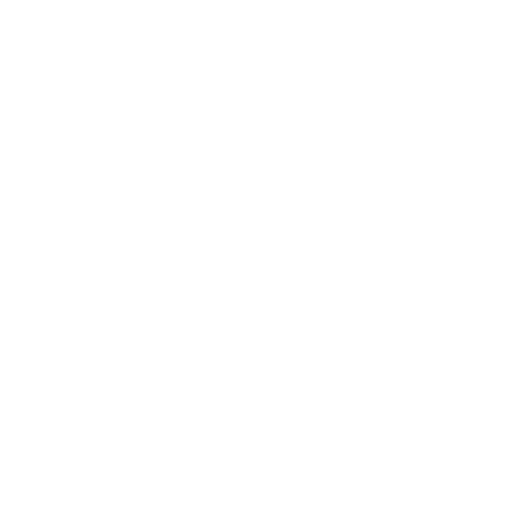
t = 0.00 s
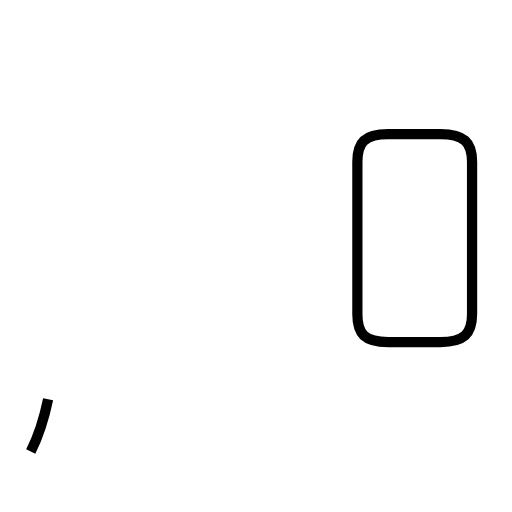
t = 1.93 s
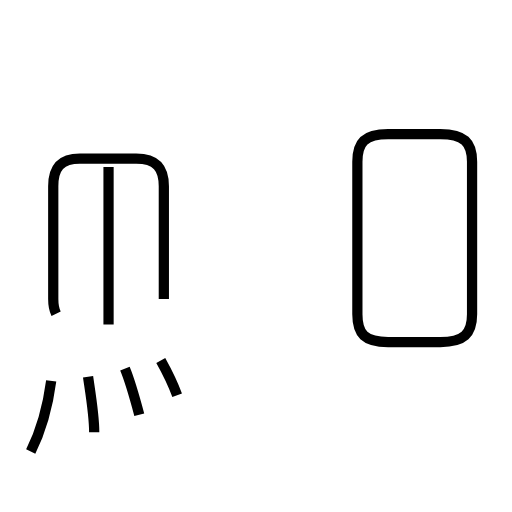
t = 4.00 s
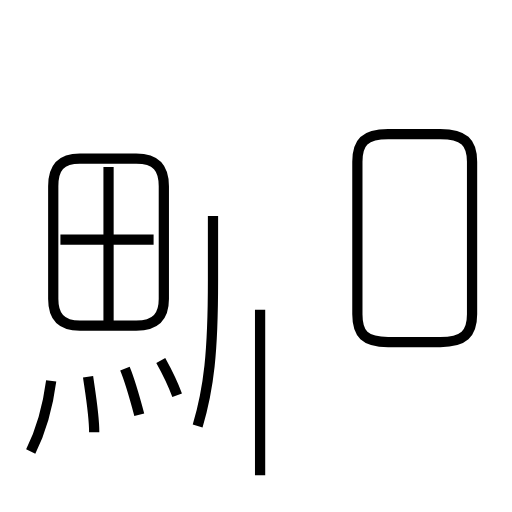
t = 5.75 s
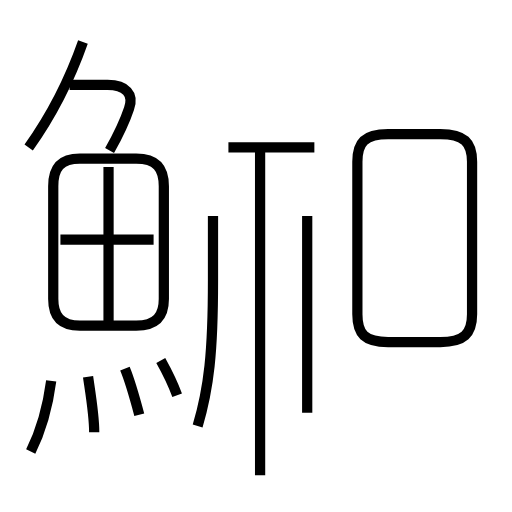
t = 7.78 s
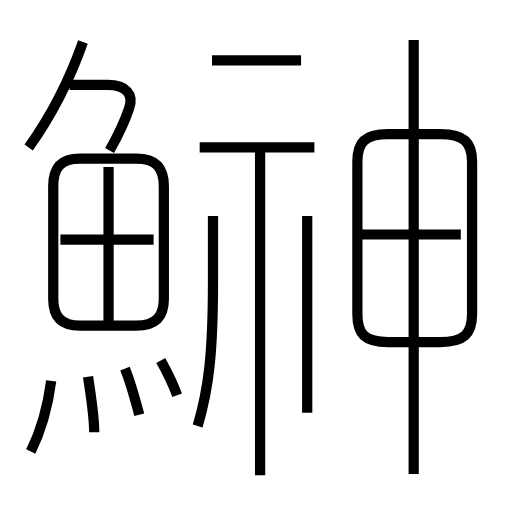
t = 9.68 s

The animated SVG that drew these frames (rendered in a browser with its animation timeline set to each time). Animation: 17 SMIL elements (animate=17); one cycle of 9.68 s.

<?xml version='1.0' encoding='utf-8'?>
<svg viewBox="0.0 -6.0 50.0 50.0" version="1.1" xmlns="http://www.w3.org/2000/svg"><rect x="-1000" y="-1000" width="2000" height="2000" stroke="white" fill="white" /><g style="fill:none;stroke:#000000;stroke-width:1"><path d="M 34.9 -28.2 L 34.9 -13.3 C 34.9 -11.4 35.6 -10.6 37.9 -10.6 L 43.0 -10.6 C 45.3 -10.6 46.1 -11.4 46.1 -13.3 L 46.1 -28.2 C 46.1 -30.1 45.3 -30.9 43.0 -30.9 L 37.9 -30.9 C 35.6 -30.9 34.9 -30.1 34.9 -28.2 Z " transform="translate(0.0 38.0)" stroke-dasharray="59.032083487054074" stroke-dashoffset="59.032083487054074"><animate attributeName="stroke-dashoffset" from="59.032083487054074" to="0" dur="1.7709625046116222s" begin="0s" fill="freeze" /></path><path d="M 3.0 0.1 C 4.0 -1.9 4.7 -4.5 5.0 -6.8 " transform="translate(0.0 38.0)" stroke-dasharray="7.214610978810565" stroke-dashoffset="7.214610978810565"><animate attributeName="stroke-dashoffset" from="7.214610978810565" to="0" dur="0.21643832936431692s" begin="1.7709625046116222s" fill="freeze" /></path><path d="M 9.2 -1.8 C 9.2 -3.5 8.8 -5.8 8.6 -7.2 " transform="translate(0.0 38.0)" stroke-dasharray="5.43791557241341" stroke-dashoffset="5.43791557241341"><animate attributeName="stroke-dashoffset" from="5.43791557241341" to="0" dur="0.1631374671724023s" begin="1.987400833975939s" fill="freeze" /></path><path d="M 13.6 -3.5 C 13.2 -5.0 12.7 -6.8 12.2 -8.0 " transform="translate(0.0 38.0)" stroke-dasharray="4.715807997545444" stroke-dashoffset="4.715807997545444"><animate attributeName="stroke-dashoffset" from="4.715807997545444" to="0" dur="0.14147423992636332s" begin="2.1505383011483414s" fill="freeze" /></path><path d="M 17.3 -5.4 C 16.9 -6.5 16.2 -7.9 15.7 -8.8 " transform="translate(0.0 38.0)" stroke-dasharray="3.76096300393864" stroke-dashoffset="3.76096300393864"><animate attributeName="stroke-dashoffset" from="3.76096300393864" to="0" dur="0.11282889011815919s" begin="2.2920125410747048s" fill="freeze" /></path><path d="M 10.6 -12.3 L 10.6 -27.7 " transform="translate(0.0 38.0)" stroke-dasharray="15.399999999999999" stroke-dashoffset="15.399999999999999"><animate attributeName="stroke-dashoffset" from="15.399999999999999" to="0" dur="0.46199999999999997s" begin="2.404841431192864s" fill="freeze" /></path><path d="M 16.0 -14.8 L 16.0 -25.8 C 16.0 -27.6 15.3 -28.5 13.3 -28.5 L 7.8 -28.5 C 5.9 -28.5 5.2 -27.6 5.2 -25.8 L 5.2 -14.8 C 5.2 -13.2 5.9 -12.2 7.8 -12.2 L 13.3 -12.2 C 15.3 -12.2 16.0 -13.2 16.0 -14.8 Z " transform="translate(0.0 38.0)" stroke-dasharray="50.3234807539089" stroke-dashoffset="50.3234807539089"><animate attributeName="stroke-dashoffset" from="50.3234807539089" to="0" dur="1.5097044226172671s" begin="2.8668414311928636s" fill="freeze" /></path><path d="M 15.0 -20.6 L 5.9 -20.6 " transform="translate(0.0 38.0)" stroke-dasharray="9.1" stroke-dashoffset="9.1"><animate attributeName="stroke-dashoffset" from="9.1" to="0" dur="0.27299999999999996s" begin="4.37654585381013s" fill="freeze" /></path><path d="M 19.3 -2.4 C 20.4 -6.1 20.8 -9.6 20.8 -16.6 L 20.8 -22.9 " transform="translate(0.0 38.0)" stroke-dasharray="20.633620532788157" stroke-dashoffset="20.633620532788157"><animate attributeName="stroke-dashoffset" from="20.633620532788157" to="0" dur="0.6190086159836446s" begin="4.64954585381013s" fill="freeze" /></path><path d="M 25.4 2.4 L 25.4 -29.9 " transform="translate(0.0 38.0)" stroke-dasharray="32.3" stroke-dashoffset="32.3"><animate attributeName="stroke-dashoffset" from="32.3" to="0" dur="0.9689999999999999s" begin="5.2685544697937745s" fill="freeze" /></path><path d="M 2.8 -29.6 C 4.8 -32.4 6.8 -36.2 8.1 -39.9 " transform="translate(0.0 38.0)" stroke-dasharray="11.618992731182049" stroke-dashoffset="11.618992731182049"><animate attributeName="stroke-dashoffset" from="11.618992731182049" to="0" dur="0.34856978193546145s" begin="6.237554469793775s" fill="freeze" /></path><path d="M 30.0 -3.7 L 30.0 -22.9 " transform="translate(0.0 38.0)" stroke-dasharray="19.2" stroke-dashoffset="19.2"><animate attributeName="stroke-dashoffset" from="19.2" to="0" dur="0.576s" begin="6.586124251729236s" fill="freeze" /></path><path d="M 10.7 -29.3 C 11.6 -30.9 12.3 -32.5 12.6 -33.4 C 13.1 -34.8 12.3 -35.7 10.5 -35.7 L 6.8 -35.7 " transform="translate(0.0 38.0)" stroke-dasharray="12.068688230552688" stroke-dashoffset="12.068688230552688"><animate attributeName="stroke-dashoffset" from="12.068688230552688" to="0" dur="0.36206064691658063s" begin="7.162124251729236s" fill="freeze" /></path><path d="M 30.7 -29.6 L 19.5 -29.6 " transform="translate(0.0 38.0)" stroke-dasharray="11.2" stroke-dashoffset="11.2"><animate attributeName="stroke-dashoffset" from="11.2" to="0" dur="0.33599999999999997s" begin="7.524184898645816s" fill="freeze" /></path><path d="M 40.4 2.3 L 40.4 -40.1 " transform="translate(0.0 38.0)" stroke-dasharray="42.4" stroke-dashoffset="42.4"><animate attributeName="stroke-dashoffset" from="42.4" to="0" dur="1.272s" begin="7.860184898645817s" fill="freeze" /></path><path d="M 45.0 -21.1 L 35.3 -21.1 " transform="translate(0.0 38.0)" stroke-dasharray="9.700000000000003" stroke-dashoffset="9.700000000000003"><animate attributeName="stroke-dashoffset" from="9.700000000000003" to="0" dur="0.2910000000000001s" begin="9.132184898645816s" fill="freeze" /></path><path d="M 29.4 -38.1 L 20.7 -38.1" transform="translate(0.0 38.0)" stroke-dasharray="8.7" stroke-dashoffset="8.7"><animate attributeName="stroke-dashoffset" from="8.7" to="0" dur="0.26099999999999995s" begin="9.423184898645816s" fill="freeze" /></path></g></svg>
